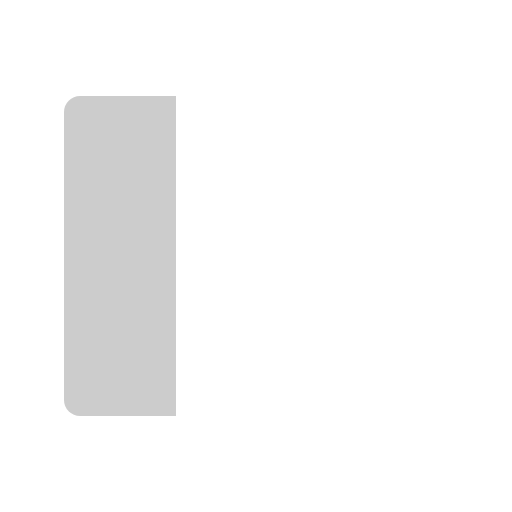
t = 0.00 s
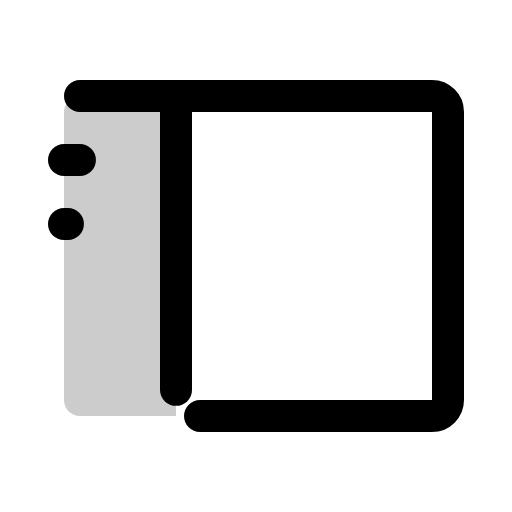
t = 1.20 s
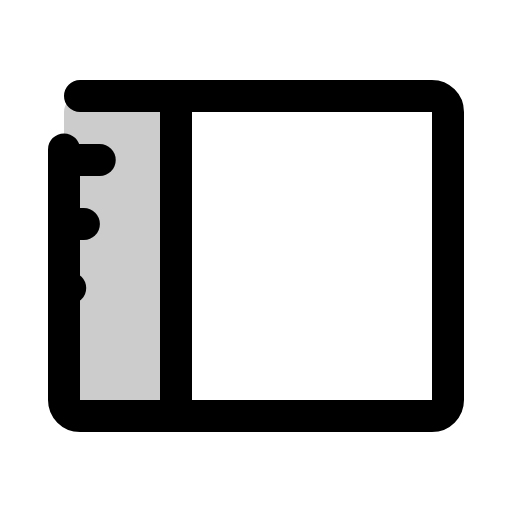
t = 1.58 s
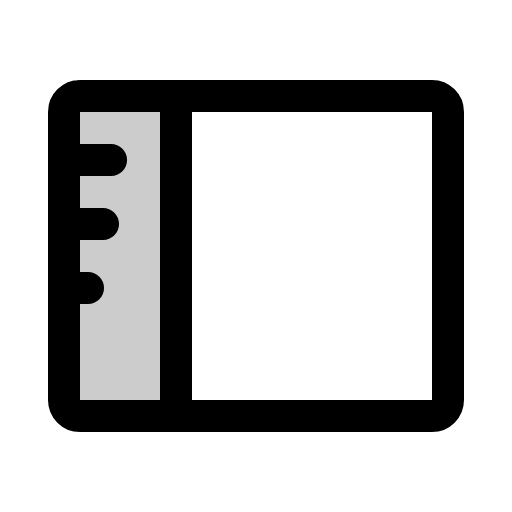
t = 1.95 s
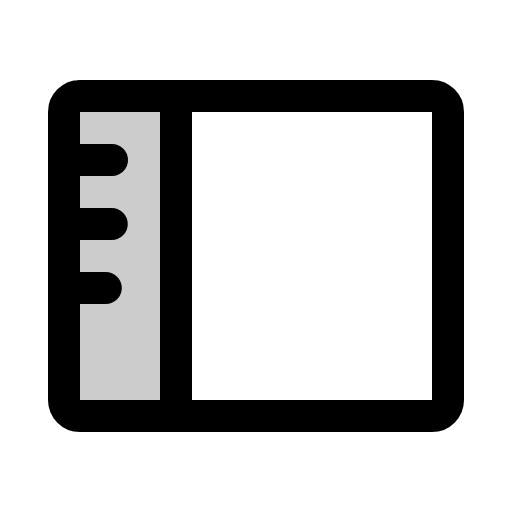
t = 2.33 s
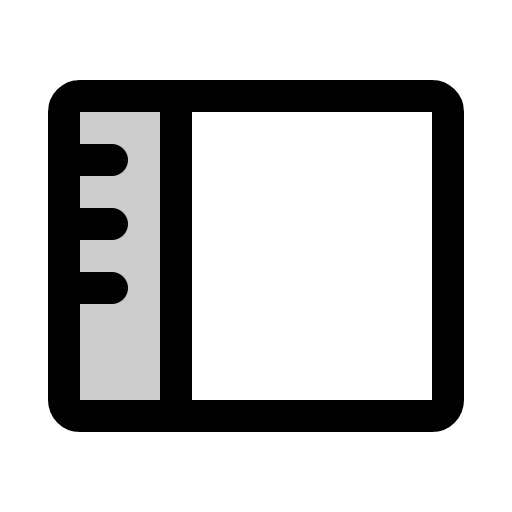
t = 2.70 s

The animated SVG that drew these frames (rendered in a browser with its animation timeline set to each time). Animation: 1 CSS @keyframes rule; one cycle of 2.70 s.

<svg xmlns="http://www.w3.org/2000/svg" viewBox="0 0 256 256">
  <style>
    .draw-line {
      stroke-dasharray: 1;
      stroke-dashoffset: 1;
      animation: phosphor-draw-in 1.5s ease-in-out forwards;
    }
    @keyframes phosphor-draw-in {
      to { stroke-dashoffset: 0; }
    }
  </style><rect width="256" height="256" fill="none"/><path d="M40,208a8,8,0,0,1-8-8V56a8,8,0,0,1,8-8H88V208Z" opacity="0.2"/><line x1="88" y1="48" x2="88" y2="208" fill="none" stroke="currentColor" stroke-linecap="round" stroke-linejoin="round" stroke-width="16" class="draw-line" pathLength="1" style="animation-delay: 0s"/><rect x="32" y="48" width="192" height="160" rx="8" fill="none" stroke="currentColor" stroke-linecap="round" stroke-linejoin="round" stroke-width="16" class="draw-line" pathLength="1" style="animation-delay: 0.3s"/><line x1="32" y1="80" x2="56" y2="80" fill="none" stroke="currentColor" stroke-linecap="round" stroke-linejoin="round" stroke-width="16" class="draw-line" pathLength="1" style="animation-delay: 0.6s"/><line x1="32" y1="112" x2="56" y2="112" fill="none" stroke="currentColor" stroke-linecap="round" stroke-linejoin="round" stroke-width="16" class="draw-line" pathLength="1" style="animation-delay: 0.9s"/><line x1="32" y1="144" x2="56" y2="144" fill="none" stroke="currentColor" stroke-linecap="round" stroke-linejoin="round" stroke-width="16" class="draw-line" pathLength="1" style="animation-delay: 1.2s"/></svg>
